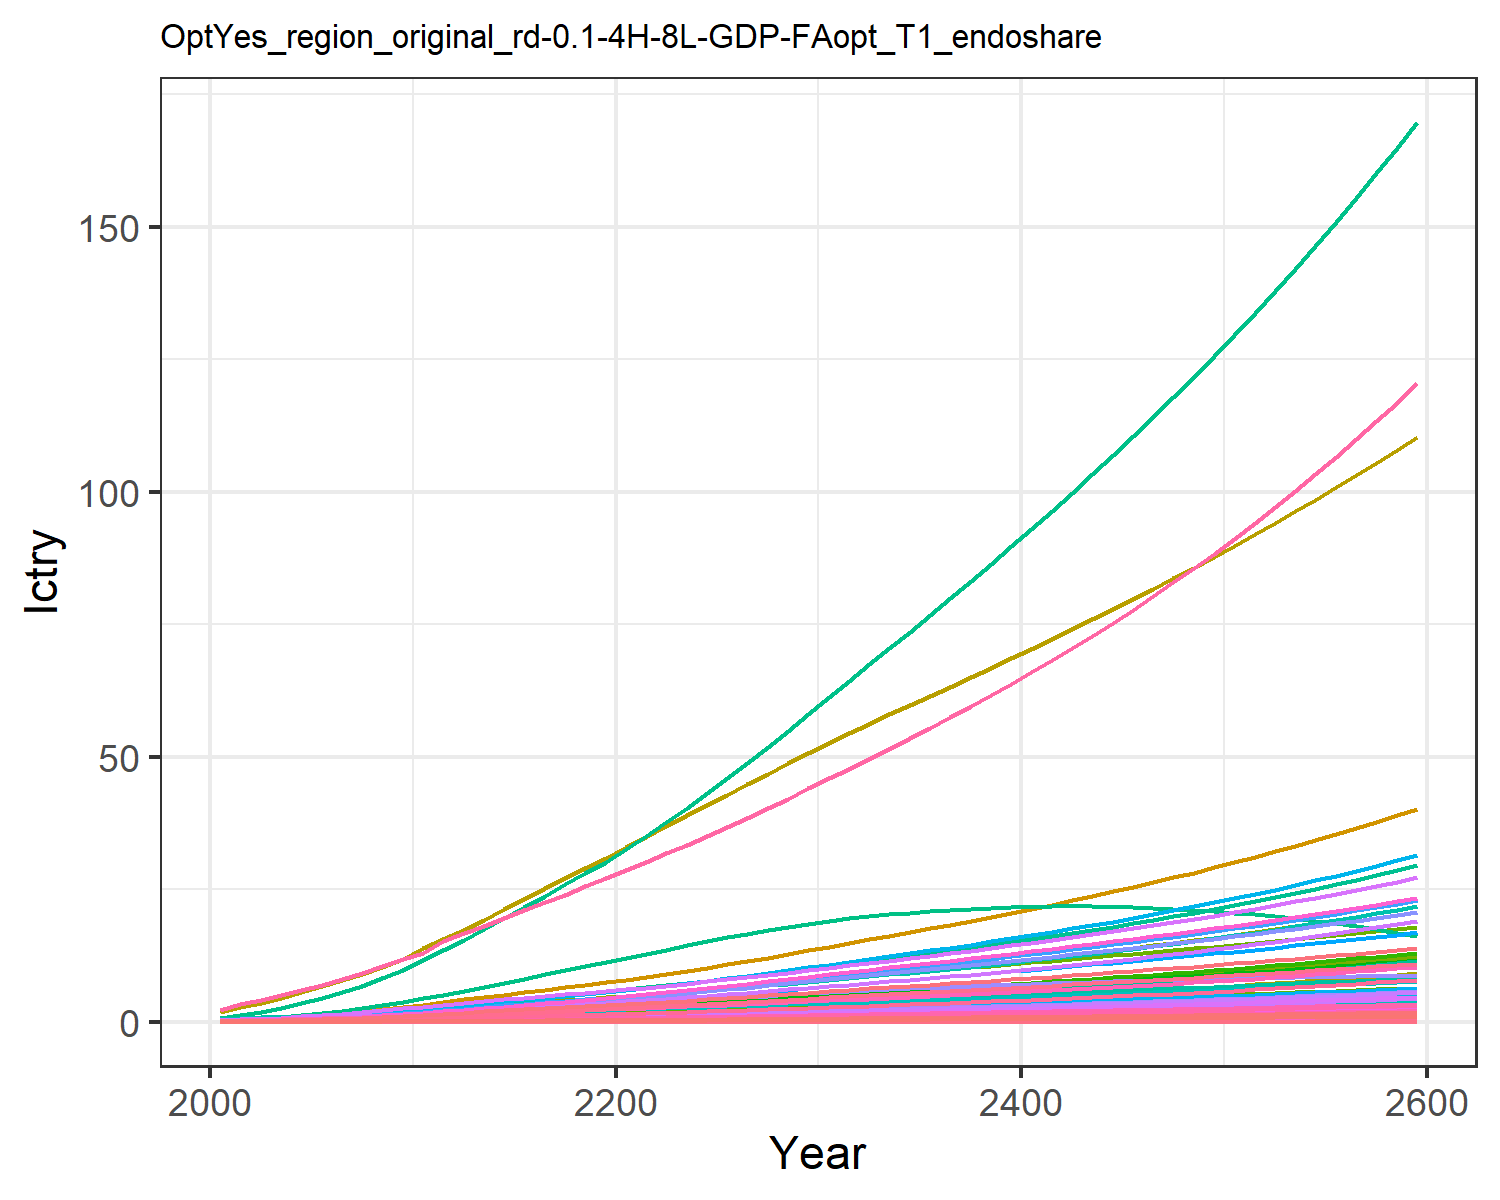

The table this chart was drawn from, first rows:
0.004539806574648235, 0.01189775062158979, 0.0019801954435724636, 0.09577037420156237, 0.09523292874047723, 0.0015171779601949684, 0.14093142315913906, 0.04535541891695432, 0.009200060779090044, 0.00048002840546425583, 0.05365796921089139, 0.0015181990390287885, 0.0021381462396985506, 0.040820052859228184, 0.00791509389165617, 0.009788391061175206, 0.0012405073731470621, 0.002461836444461285, 0.009629315333448468, 0.00032869068174752776, 0.008690252275448146, 0.3359970787925833, 0.0005448110438067186, 0.0021606431506655706
0.008381, 0.02285, 0.003103, 0.154, 0.1499, 0.00238, 0.2025, 0.06518, 0.01442, 0.0009228, 0.07708, 0.002915, 0.004105, 0.07521, 0.01241, 0.01574, 0.001951, 0.003861, 0.01511, 0.0005168, 0.01368, 0.5285, 0.0008566, 0.00398
0.01325, 0.03844, 0.004211, 0.2229, 0.2098, 0.003235, 0.2542, 0.08155, 0.01956, 0.001554, 0.09635, 0.004899, 0.0069, 0.1185, 0.01685, 0.02278, 0.002725, 0.005245, 0.02054, 0.0007217, 0.01915, 0.7385, 0.001196, 0.006269
0.01945, 0.05994, 0.005448, 0.303, 0.275, 0.004192, 0.303, 0.09824, 0.02531, 0.002425, 0.116, 0.007631, 0.01075, 0.1735, 0.02182, 0.03096, 0.003565, 0.006793, 0.02663, 0.0009437, 0.0251, 0.9663, 0.001564, 0.009173
0.02667, 0.08518, 0.006823, 0.3878, 0.3441, 0.005259, 0.3496, 0.1151, 0.03169, 0.003449, 0.1357, 0.01083, 0.01526, 0.2371, 0.02734, 0.03961, 0.004453, 0.008519, 0.03343, 0.001178, 0.03141, 1.207, 0.001953, 0.01253
0.03508, 0.1143, 0.008348, 0.4823, 0.4205, 0.006446, 0.3945, 0.1321, 0.03878, 0.004632, 0.1557, 0.01452, 0.02045, 0.3108, 0.03348, 0.04926, 0.005432, 0.01044, 0.04099, 0.001437, 0.03838, 1.473, 0.002381, 0.01642
0.04515, 0.1507, 0.009982, 0.5918, 0.5045, 0.007721, 0.4403, 0.1496, 0.04637, 0.006117, 0.1761, 0.01914, 0.02696, 0.3987, 0.04007, 0.06043, 0.006506, 0.01249, 0.04911, 0.00172, 0.04605, 1.765, 0.002851, 0.02105
0.05691, 0.1946, 0.01174, 0.7167, 0.5963, 0.009093, 0.4866, 0.1676, 0.05452, 0.007911, 0.1972, 0.0247, 0.0348, 0.501, 0.04714, 0.07317, 0.007678, 0.01471, 0.05786, 0.002029, 0.05443, 2.083, 0.003363, 0.02645
0.07051, 0.2469, 0.01361, 0.8588, 0.6963, 0.01056, 0.5334, 0.1861, 0.06323, 0.01005, 0.2188, 0.03132, 0.04414, 0.6188, 0.05471, 0.08767, 0.008954, 0.01708, 0.06724, 0.002365, 0.06357, 2.429, 0.00392, 0.03267
0.08516, 0.2971, 0.01598, 0.9881, 0.8062, 0.01242, 0.5949, 0.2097, 0.07423, 0.01211, 0.2464, 0.03768, 0.05312, 0.7452, 0.06428, 0.1009, 0.01035, 0.02007, 0.07908, 0.002733, 0.07361, 2.809, 0.004532, 0.03934
0.1018, 0.3446, 0.01881, 1.094, 0.9201, 0.01464, 0.6657, 0.2366, 0.08738, 0.01408, 0.2778, 0.04371, 0.06164, 0.8885, 0.07571, 0.1117, 0.0118, 0.02364, 0.09324, 0.003115, 0.08401, 3.202, 0.005165, 0.04691
0.116, 0.3939, 0.02225, 1.263, 1.076, 0.01734, 0.7618, 0.2735, 0.1034, 0.01613, 0.321, 0.04997, 0.07053, 1.01, 0.08963, 0.1289, 0.0138, 0.028, 0.1105, 0.003639, 0.0983, 3.742, 0.006035, 0.05332
0.1329, 0.4459, 0.02547, 1.396, 1.21, 0.01987, 0.8361, 0.3029, 0.1184, 0.0183, 0.3552, 0.05659, 0.07992, 1.154, 0.1027, 0.1426, 0.01549, 0.03208, 0.1267, 0.004084, 0.1105, 4.201, 0.006774, 0.06096
0.1508, 0.499, 0.02878, 1.526, 1.342, 0.02249, 0.9081, 0.3318, 0.1338, 0.02052, 0.3888, 0.06335, 0.08954, 1.305, 0.1161, 0.1558, 0.01717, 0.03629, 0.1434, 0.004526, 0.1226, 4.657, 0.00751, 0.06901
0.1694, 0.5524, 0.03219, 1.652, 1.475, 0.02519, 0.9792, 0.3607, 0.1497, 0.02278, 0.4224, 0.07018, 0.09927, 1.463, 0.13, 0.1688, 0.01886, 0.04064, 0.1607, 0.00497, 0.1347, 5.114, 0.008246, 0.07738
0.1886, 0.6056, 0.0357, 1.777, 1.609, 0.02797, 1.05, 0.3898, 0.1661, 0.02504, 0.4563, 0.07701, 0.109, 1.624, 0.1443, 0.1815, 0.02056, 0.04512, 0.1785, 0.005415, 0.147, 5.573, 0.008986, 0.086
0.2082, 0.6583, 0.0393, 1.9, 1.743, 0.03083, 1.121, 0.4193, 0.183, 0.0273, 0.4905, 0.08378, 0.1187, 1.788, 0.159, 0.1942, 0.02226, 0.04971, 0.1967, 0.005861, 0.1592, 6.032, 0.009729, 0.09478
0.2281, 0.7099, 0.04298, 2.022, 1.877, 0.03376, 1.192, 0.4492, 0.2002, 0.02953, 0.5253, 0.09044, 0.1283, 1.953, 0.174, 0.2066, 0.02397, 0.05442, 0.2155, 0.006309, 0.1715, 6.493, 0.01047, 0.1037
0.2481, 0.7601, 0.04673, 2.142, 2.012, 0.03676, 1.264, 0.4796, 0.2178, 0.03171, 0.5605, 0.09694, 0.1377, 2.118, 0.1893, 0.219, 0.02568, 0.05923, 0.2346, 0.006757, 0.1839, 6.954, 0.01122, 0.1126
0.2682, 0.8086, 0.05055, 2.26, 2.147, 0.0398, 1.336, 0.5105, 0.2357, 0.03385, 0.5963, 0.1033, 0.1469, 2.282, 0.205, 0.2311, 0.02739, 0.06413, 0.2541, 0.007205, 0.1962, 7.413, 0.01197, 0.1215
0.2897, 0.8603, 0.05452, 2.389, 2.292, 0.04299, 1.409, 0.5423, 0.2543, 0.03614, 0.6331, 0.11, 0.1567, 2.456, 0.2213, 0.2444, 0.02924, 0.06924, 0.2745, 0.007688, 0.2095, 7.909, 0.01277, 0.1311
0.3133, 0.9169, 0.0587, 2.534, 2.452, 0.04633, 1.483, 0.5751, 0.274, 0.03865, 0.6711, 0.1174, 0.1675, 2.647, 0.2384, 0.2593, 0.03127, 0.07461, 0.2959, 0.008221, 0.2242, 8.454, 0.01366, 0.1416
0.3378, 0.981, 0.06298, 2.684, 2.619, 0.04977, 1.558, 0.6087, 0.2942, 0.04151, 0.71, 0.1258, 0.1798, 2.843, 0.2561, 0.2748, 0.03339, 0.08014, 0.3179, 0.008775, 0.2394, 9.02, 0.01458, 0.1525
0.3629, 1.048, 0.06738, 2.839, 2.79, 0.05331, 1.633, 0.643, 0.3149, 0.0445, 0.7497, 0.1346, 0.1926, 3.042, 0.2742, 0.2907, 0.03557, 0.08581, 0.3406, 0.009347, 0.2552, 9.604, 0.01553, 0.1637
0.3884, 1.116, 0.07187, 2.997, 2.966, 0.05693, 1.709, 0.6781, 0.3361, 0.04758, 0.7903, 0.1437, 0.2059, 3.243, 0.2927, 0.3071, 0.03782, 0.09162, 0.3637, 0.009934, 0.2713, 10.2, 0.01651, 0.175
0.4145, 1.185, 0.07646, 3.159, 3.147, 0.06063, 1.787, 0.714, 0.3578, 0.05075, 0.8318, 0.1529, 0.2195, 3.445, 0.3117, 0.3238, 0.04013, 0.09757, 0.3875, 0.01054, 0.2879, 10.82, 0.01752, 0.1866
0.4405, 1.256, 0.08113, 3.323, 3.331, 0.0644, 1.864, 0.7504, 0.38, 0.05399, 0.874, 0.1623, 0.2334, 3.646, 0.3311, 0.3408, 0.04248, 0.1036, 0.4116, 0.01116, 0.3049, 11.44, 0.01854, 0.1983
0.4675, 1.328, 0.086, 3.496, 3.524, 0.06831, 1.946, 0.7886, 0.4031, 0.05735, 0.9182, 0.1721, 0.248, 3.854, 0.3512, 0.3588, 0.04494, 0.1099, 0.4365, 0.0118, 0.3225, 12.09, 0.01962, 0.2104
0.4952, 1.403, 0.09101, 3.677, 3.724, 0.07233, 2.031, 0.828, 0.4269, 0.06084, 0.964, 0.1823, 0.2631, 4.067, 0.3719, 0.3776, 0.04751, 0.1164, 0.4622, 0.01248, 0.3409, 12.77, 0.02074, 0.223
0.5236, 1.481, 0.09615, 3.865, 3.932, 0.07647, 2.118, 0.8687, 0.4515, 0.06444, 1.011, 0.1928, 0.2788, 4.284, 0.3932, 0.3972, 0.05018, 0.1231, 0.4886, 0.01318, 0.3601, 13.48, 0.02191, 0.2358
0.5516, 1.557, 0.1012, 4.053, 4.137, 0.08056, 2.203, 0.9086, 0.4758, 0.06802, 1.058, 0.2032, 0.2944, 4.496, 0.4143, 0.4167, 0.05283, 0.1297, 0.5147, 0.01388, 0.379, 14.18, 0.02306, 0.2486
0.5788, 1.631, 0.1062, 4.237, 4.336, 0.08456, 2.284, 0.9473, 0.4996, 0.07153, 1.103, 0.2134, 0.3097, 4.699, 0.435, 0.4359, 0.0554, 0.1361, 0.5402, 0.01456, 0.3973, 14.85, 0.02419, 0.2609
0.6059, 1.704, 0.1112, 4.422, 4.537, 0.0886, 2.365, 0.9862, 0.5235, 0.07505, 1.148, 0.2235, 0.325, 4.9, 0.4558, 0.4552, 0.05798, 0.1426, 0.5659, 0.01524, 0.4158, 15.53, 0.02532, 0.2733
0.6331, 1.779, 0.1163, 4.61, 4.74, 0.09268, 2.448, 1.026, 0.5478, 0.0786, 1.194, 0.2338, 0.3405, 5.099, 0.4769, 0.4747, 0.0606, 0.1492, 0.592, 0.01593, 0.4345, 16.21, 0.02646, 0.2857
0.6604, 1.853, 0.1214, 4.8, 4.945, 0.09683, 2.531, 1.066, 0.5725, 0.0822, 1.241, 0.2442, 0.3562, 5.297, 0.4983, 0.4946, 0.06326, 0.1559, 0.6184, 0.01663, 0.4535, 16.91, 0.02762, 0.2982
0.6879, 1.928, 0.1267, 4.993, 5.154, 0.101, 2.615, 1.107, 0.5976, 0.08584, 1.288, 0.2546, 0.3721, 5.495, 0.52, 0.5148, 0.06596, 0.1627, 0.6453, 0.01734, 0.4728, 17.61, 0.02881, 0.3107
0.7156, 2.004, 0.132, 5.19, 5.367, 0.1053, 2.701, 1.149, 0.6231, 0.08954, 1.337, 0.2652, 0.3882, 5.692, 0.5422, 0.5354, 0.06871, 0.1696, 0.6727, 0.01807, 0.4925, 18.33, 0.03001, 0.3233
0.7437, 2.081, 0.1374, 5.391, 5.584, 0.1097, 2.788, 1.191, 0.6492, 0.09329, 1.386, 0.276, 0.4045, 5.89, 0.5649, 0.5564, 0.07152, 0.1767, 0.7007, 0.01881, 0.5126, 19.05, 0.03124, 0.3361
0.772, 2.159, 0.1429, 5.596, 5.806, 0.1142, 2.876, 1.235, 0.6758, 0.0971, 1.437, 0.2868, 0.4211, 6.088, 0.588, 0.5778, 0.07439, 0.1839, 0.7293, 0.01956, 0.5331, 19.79, 0.03249, 0.3489
0.8007, 2.237, 0.1486, 5.804, 6.033, 0.1188, 2.966, 1.28, 0.703, 0.101, 1.489, 0.2979, 0.438, 6.286, 0.6116, 0.5997, 0.07732, 0.1913, 0.7585, 0.02034, 0.5541, 20.55, 0.03377, 0.362
0.8297, 2.317, 0.1543, 6.018, 6.264, 0.1235, 3.058, 1.326, 0.7308, 0.1049, 1.542, 0.3091, 0.4552, 6.485, 0.6358, 0.6221, 0.08032, 0.1988, 0.7884, 0.02113, 0.5756, 21.32, 0.03508, 0.3752
0.8592, 2.397, 0.1602, 6.236, 6.501, 0.1283, 3.152, 1.373, 0.7593, 0.109, 1.597, 0.3205, 0.4727, 6.685, 0.6605, 0.645, 0.08339, 0.2065, 0.819, 0.02194, 0.5976, 22.11, 0.03643, 0.3885
0.8891, 2.479, 0.1663, 6.459, 6.744, 0.1332, 3.248, 1.421, 0.7884, 0.1131, 1.653, 0.3321, 0.4906, 6.886, 0.6858, 0.6684, 0.08654, 0.2145, 0.8504, 0.02276, 0.6201, 22.91, 0.0378, 0.4021
0.9195, 2.562, 0.1724, 6.688, 6.992, 0.1382, 3.346, 1.471, 0.8183, 0.1172, 1.71, 0.344, 0.5088, 7.089, 0.7118, 0.6924, 0.08976, 0.2226, 0.8825, 0.02361, 0.6432, 23.74, 0.03921, 0.4159
0.9504, 2.647, 0.1788, 6.922, 7.247, 0.1434, 3.446, 1.521, 0.849, 0.1215, 1.769, 0.356, 0.5274, 7.293, 0.7385, 0.717, 0.09307, 0.2309, 0.9155, 0.02449, 0.6669, 24.58, 0.04066, 0.4298
0.9818, 2.733, 0.1853, 7.162, 7.509, 0.1487, 3.548, 1.574, 0.8805, 0.1259, 1.83, 0.3684, 0.5465, 7.499, 0.7658, 0.7423, 0.09647, 0.2394, 0.9494, 0.02538, 0.6912, 25.44, 0.04214, 0.4441
1.014, 2.821, 0.1919, 7.409, 7.777, 0.1542, 3.652, 1.628, 0.9128, 0.1304, 1.892, 0.381, 0.566, 7.708, 0.7939, 0.7682, 0.09996, 0.2482, 0.9842, 0.0263, 0.7162, 26.33, 0.04367, 0.4586
1.046, 2.911, 0.1988, 7.662, 8.053, 0.1598, 3.759, 1.683, 0.946, 0.135, 1.956, 0.3938, 0.5859, 7.918, 0.8228, 0.7948, 0.1035, 0.2572, 1.02, 0.02724, 0.7419, 27.23, 0.04524, 0.4733
1.08, 3.002, 0.2058, 7.922, 8.336, 0.1655, 3.868, 1.74, 0.9802, 0.1397, 2.022, 0.407, 0.6064, 8.132, 0.8525, 0.8222, 0.1072, 0.2665, 1.057, 0.02822, 0.7683, 28.16, 0.04685, 0.4884
1.114, 3.096, 0.213, 8.188, 8.628, 0.1715, 3.98, 1.798, 1.015, 0.1445, 2.09, 0.4205, 0.6274, 8.348, 0.8831, 0.8503, 0.111, 0.2761, 1.095, 0.02922, 0.7955, 29.12, 0.04851, 0.5037
1.148, 3.191, 0.2204, 8.463, 8.928, 0.1776, 4.095, 1.859, 1.052, 0.1495, 2.16, 0.4343, 0.6489, 8.567, 0.9145, 0.8792, 0.1149, 0.2859, 1.134, 0.03024, 0.8235, 30.1, 0.05021, 0.5194
1.184, 3.289, 0.2281, 8.745, 9.236, 0.1838, 4.212, 1.921, 1.089, 0.1546, 2.232, 0.4485, 0.671, 8.789, 0.9469, 0.909, 0.119, 0.296, 1.174, 0.0313, 0.8523, 31.1, 0.05197, 0.5354
1.22, 3.388, 0.2359, 9.035, 9.554, 0.1903, 4.332, 1.985, 1.127, 0.1598, 2.306, 0.463, 0.6937, 9.015, 0.9803, 0.9396, 0.1231, 0.3064, 1.215, 0.03239, 0.882, 32.13, 0.05378, 0.5518
1.257, 3.491, 0.244, 9.333, 9.88, 0.197, 4.455, 2.051, 1.167, 0.1652, 2.382, 0.4779, 0.7171, 9.244, 1.015, 0.9712, 0.1274, 0.3172, 1.258, 0.03352, 0.9125, 33.19, 0.05565, 0.5685
1.295, 3.595, 0.2523, 9.64, 10.22, 0.2039, 4.582, 2.119, 1.208, 0.1707, 2.46, 0.4932, 0.741, 9.478, 1.05, 1.004, 0.1318, 0.3282, 1.301, 0.03468, 0.944, 34.28, 0.05757, 0.5857
1.334, 3.702, 0.2609, 9.956, 10.56, 0.2109, 4.711, 2.189, 1.25, 0.1764, 2.541, 0.5089, 0.7657, 9.715, 1.087, 1.037, 0.1363, 0.3396, 1.347, 0.03587, 0.9765, 35.41, 0.05955, 0.6032
1.373, 3.812, 0.2698, 10.28, 10.92, 0.2183, 4.844, 2.261, 1.293, 0.1822, 2.625, 0.525, 0.7911, 9.957, 1.124, 1.072, 0.141, 0.3514, 1.393, 0.0371, 1.01, 36.56, 0.06159, 0.6211
1.414, 3.925, 0.2789, 10.62, 11.29, 0.2258, 4.98, 2.335, 1.338, 0.1882, 2.711, 0.5415, 0.8172, 10.2, 1.163, 1.107, 0.1458, 0.3635, 1.441, 0.03837, 1.045, 37.74, 0.0637, 0.6395
1.456, 4.04, 0.2882, 10.96, 11.67, 0.2336, 5.12, 2.412, 1.384, 0.1944, 2.799, 0.5586, 0.844, 10.45, 1.203, 1.144, 0.1508, 0.376, 1.491, 0.03968, 1.08, 38.96, 0.06587, 0.6583
1.498, 4.158, 0.2979, 11.32, 12.06, 0.2416, 5.263, 2.491, 1.431, 0.2007, 2.89, 0.5761, 0.8717, 10.71, 1.245, 1.181, 0.1559, 0.389, 1.542, 0.04103, 1.117, 40.21, 0.06811, 0.6776
